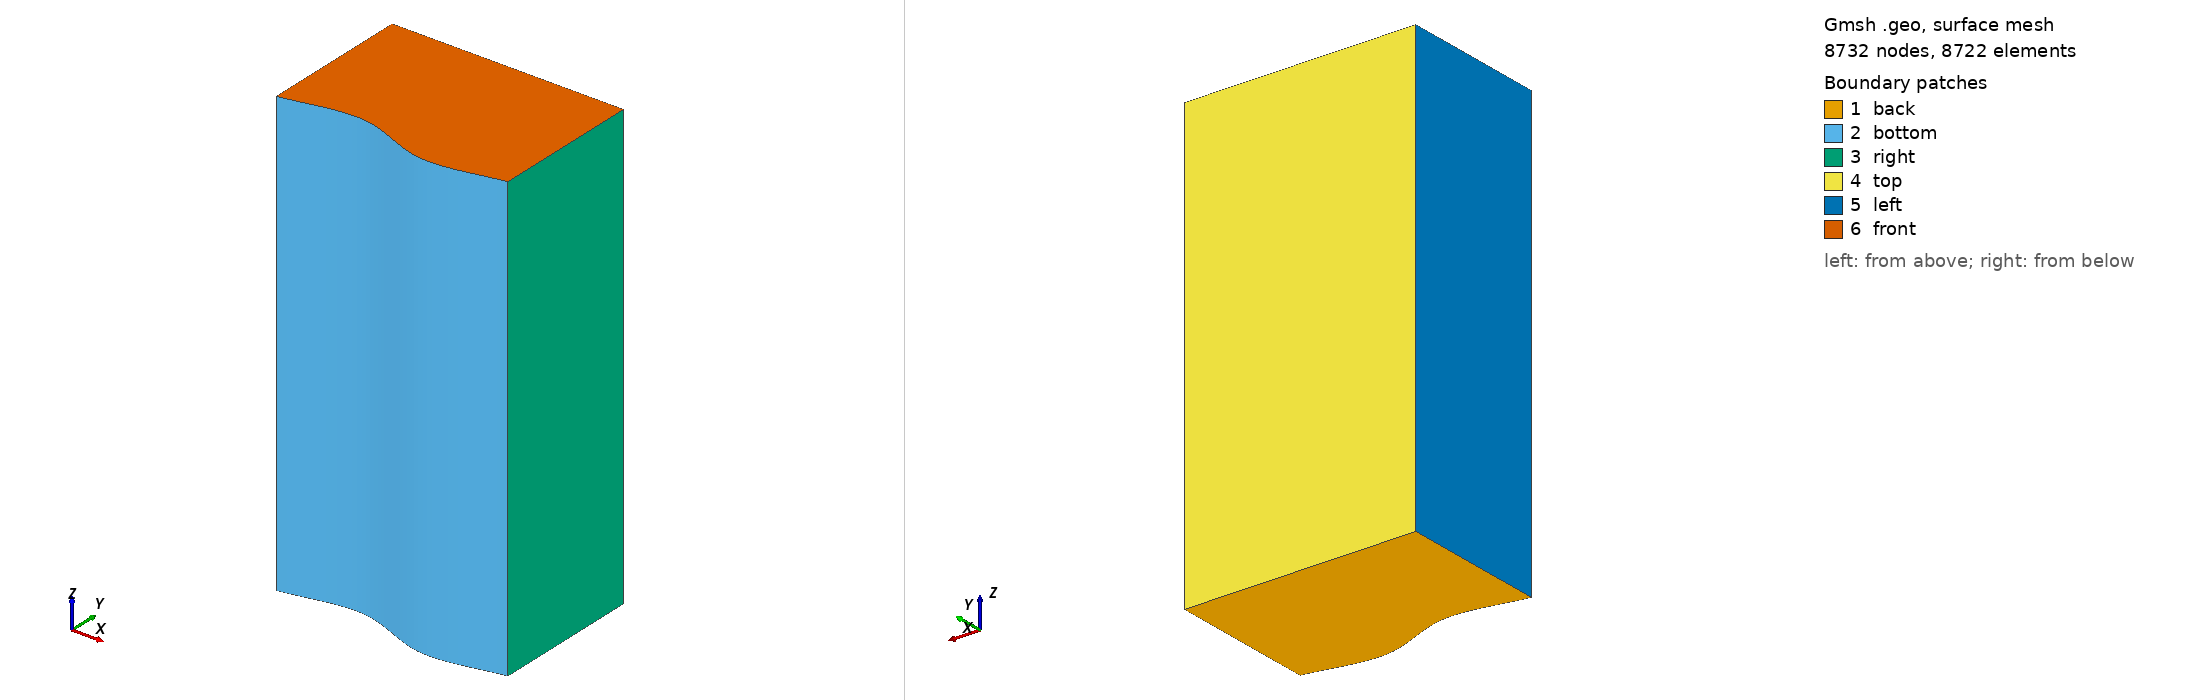

Gmsh geometry script, surface-meshed: 8732 nodes, 8722 surface elements. Boundary patches (legend numbers): 1 back, 2 bottom, 3 right, 4 top, 5 left, 6 front. Left view from above one corner, right view from below the opposite corner. Legend entries are the model's physical surfaces. The drawing asked Gmsh for element sizes between 1% and 20% of the model's largest extent; the script's own settings can give other sizes.

=== 3mmX0.2mm.geo (drawn) ===
/*
Purpose: Mesh to be used in a 3D LES/RANS flow simulation
	of surface water over dunes following dimensions in
	Fox et al. 2018 (WRR). It takes number of elements in each
    direction as an "argument" rather than the size of the element.
*/

// Options for export
Mesh.SaveAll = 0;
Mesh.MshFileVersion = 2.2;

convertToMeter = 1.0/100;

//#### Dimensons ####################

Hd = 1.50 * convertToMeter;
Yd = 9.75 * convertToMeter;
Lee = 5.00 * convertToMeter;
Stoss = 10.00 * convertToMeter;
Width = 29.00 * convertToMeter;

//### Mesh Size #####################
nElementsX = 50;
nElementsY = 50;
nElementsZ = 20;

meshSizeX = (Lee+Stoss)*convertToMeter/nElementsX;
meshSizeY = Yd*convertToMeter/nElementsY;
meshSizeZ = Width*convertToMeter/nElementsZ;

Printf("median mesh size:");
Printf("  X = %.2E",meshSizeX);
Printf("  Y = %.2E",meshSizeY);
Printf("  Z = %.2E",meshSizeZ);

// This growth ratio gives a del0 = 0.02cm
progY = 1.07318493918105;

// Dummy value
meshSize  = 1.0;

Point(1) = {0,0,0,meshSize};
Point(2) = {Stoss/2,Hd/2,0,meshSize};
Point(3) = {Stoss/2+Lee,-Hd/2,0,meshSize};
Point(4) = {Stoss+Lee,0,0,meshSize};

Point(5) = {Stoss+Lee,Yd,0,meshSize};
Point(6) = {Stoss/2+Lee,Yd,0,meshSize};
Point(7) = {Stoss/2,Yd,0,meshSize};
Point(8) = {0,Yd,0,meshSize};

Spline(1) = {1,2,3,4};
Line(2) = {4,5};
Line(3) = {5,6,7,8};
Line(4) = {8,1};

Transfinite Line{1} = nElementsX;
Transfinite Line{3} = nElementsX;

Transfinite Line{2} = nElementsY Using Progression progY;
Transfinite Line{-4} = nElementsY Using Progression progY;

Line Loop(1) = {1 ... 4};
Plane Surface(1) = {1};
Transfinite Surface {1} = {1,4,5,8};
Recombine Surface {1};
extrusionName[] = Extrude {0, 0, Width} {
    Surface{1};
    Layers{nElementsZ};
    Recombine;
  };

Physical Surface("back") = {1};
Physical Surface("front") = extrusionName[0];
Physical Volume("bed") = extrusionName[1];
Physical Surface("bottom") = extrusionName[2];
Physical Surface("right") = extrusionName[3];
Physical Surface("top") = extrusionName[4];
Physical Surface("left") = extrusionName[5];
